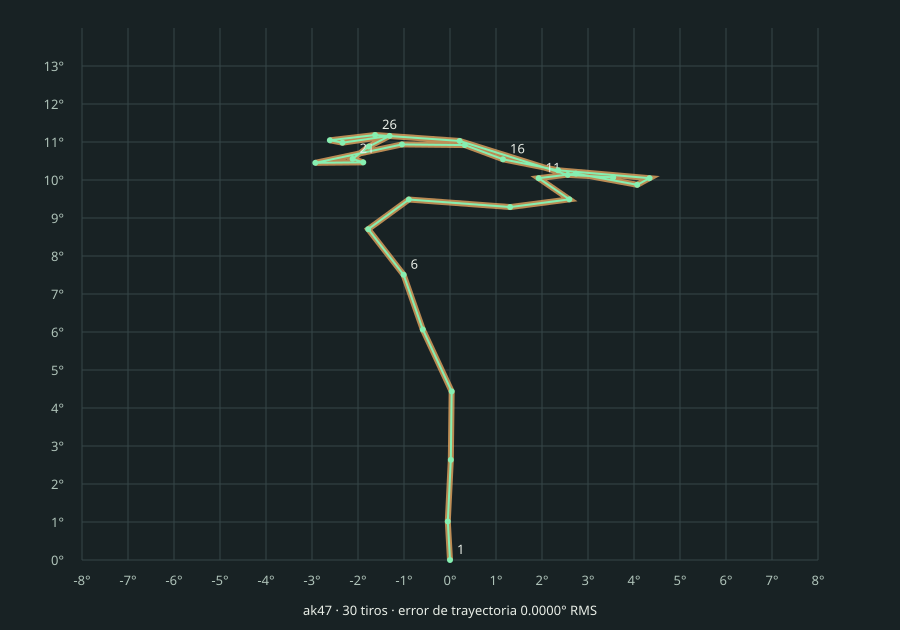

The file beside this chart, header and first rows:
weapon, index, time, seed, yaw, pitch, measuredYaw, measuredPitch, impactX, impactY, error, sourceError
ak47, 0, 0, 223, 0, 0, 0, 0, 0, 0, 0, 0
ak47, 1, 0.1, 223, 0.048, 1.015, -0.048, 1.015, -0.02094, 0.4429, 0, 0
ak47, 2, 0.2, 223, -0.018, 2.636, 0.018, 2.636, 0.007854, 1.151, 6.938893903907228e-18, 6.938893903907228e-18
ak47, 3, 0.3, 223, -0.036, 4.437, 0.036, 4.437, 0.01571, 1.94, 8.882055243408597e-16, 8.882055243408597e-16
ak47, 4, 0.4, 223, 0.591, 6.065, -0.591, 6.065, -0.2579, 2.656, 8.95090418262362e-16, 8.95090418262362e-16
ak47, 5, 0.5, 223, 1.009, 7.507, -1.009, 7.507, -0.4403, 3.295, 8.881784197001252e-16, 8.881784197001252e-16
ak47, 6, 0.6, 223, 1.778, 8.706, -1.778, 8.706, -0.776, 3.83, 1.790180836524724e-15, 1.790180836524724e-15
ak47, 7, 0.7, 223, 0.895, 9.486, -0.895, 9.486, -0.3905, 4.178, 3.3306690738754696e-16, 3.3306690738754696e-16
ak47, 8, 0.8, 223, -1.307, 9.288, 1.307, 9.288, 0.5704, 4.09, 4.440892098500626e-16, 4.440892098500626e-16
ak47, 9, 0.9, 223, -2.594, 9.491, 2.594, 9.491, 1.133, 4.184, 1.831026719408895e-15, 1.831026719408895e-15
ak47, 10, 1, 223, -1.927, 10.05, 1.927, 10.05, 0.8411, 4.432, 1.0986160316453369e-14, 1.0986160316453369e-14
ak47, 11, 1.1, 223, -2.737, 10.17, 2.737, 10.17, 1.195, 4.489, 1.6592542177801844e-14, 1.6592542177801844e-14
ak47, 12, 1.2, 223, -4.069, 9.874, 4.069, 9.874, 1.778, 4.363, 2.220446049250313e-14, 2.220446049250313e-14
ak47, 13, 1.3, 223, -4.337, 10.05, 4.337, 10.05, 1.896, 4.442, 3.295848094936011e-14, 3.295848094936011e-14
ak47, 14, 1.4, 223, -2.35, 10.26, 2.35, 10.26, 1.026, 4.527, 4.10103822212278e-14, 4.10103822212278e-14
ak47, 15, 1.5, 223, -1.152, 10.54, 1.152, 10.54, 0.5027, 4.655, 4.832213032818602e-14, 4.832213032818602e-14
ak47, 16, 1.6, 223, -0.322, 10.92, 0.322, 10.92, 0.1405, 4.823, 5.369719078018757e-14, 5.369719078018757e-14
ak47, 17, 1.7, 223, 1.044, 10.94, -1.044, 10.94, -0.4556, 4.831, 6.403244379759986e-14, 6.403244379759986e-14
ak47, 18, 1.8, 223, 2.928, 10.45, -2.928, 10.45, -1.279, 4.618, 7.081099581852423e-14, 7.081099581852423e-14
ak47, 19, 1.9, 223, 1.885, 10.46, -1.885, 10.46, -0.8228, 4.62, 7.735346966948509e-14, 7.735346966948509e-14
ak47, 20, 2, 223, 2.118, 10.56, -2.118, 10.56, -0.9246, 4.662, 8.422371681998868e-14, 8.422371681998868e-14
ak47, 21, 2.1, 223, 1.766, 10.88, -1.766, 10.88, -0.7708, 4.807, 9.1050472578533e-14, 9.1050472578533e-14
ak47, 22, 2.2, 223, 1.313, 11.16, -1.313, 11.16, -0.573, 4.934, 1.0155015257156561e-13, 1.0155015257156561e-13
ak47, 23, 2.3, 223, 2.338, 10.98, -2.338, 10.98, -1.021, 4.855, 1.1208304918962819e-13, 1.1208304918962819e-13
ak47, 24, 2.4, 223, 2.612, 11.05, -2.612, 11.05, -1.14, 4.885, 1.1734127771144237e-13, 1.1734127771144237e-13
ak47, 25, 2.5, 223, 1.629, 11.18, -1.629, 11.18, -0.711, 4.945, 1.2792544500141437e-13, 1.2792544500141437e-13
ak47, 26, 2.6, 223, -0.209, 11.03, 0.209, 11.03, 0.09119, 4.872, 1.350114393631643e-13, 1.350114393631643e-13
ak47, 27, 2.7, 223, -2.559, 10.13, 2.559, 10.13, 1.117, 4.473, 1.4212589332811784e-13, 1.4212589332811784e-13
ak47, 28, 2.8, 223, -3.547, 10.07, 3.547, 10.07, 1.55, 4.449, 1.4926749352182664e-13, 1.4926749352182664e-13
ak47, 29, 2.9, 223, -3.547, 10.07, 3.547, 10.07, 1.55, 4.449, 1.5648080552598201e-13, 1.5648080552598201e-13
